Run: headless pygame with SDL's dummy video driver; simulated clock (each Clock.tick advances the game by its frame time, no real sleeping); random seed 0; keys injected as events and as key.get_pressed() state; mouse plan: one left click at the window centre at the start of phase 2, then a move to the lower-right quarter at the start of phase 3.
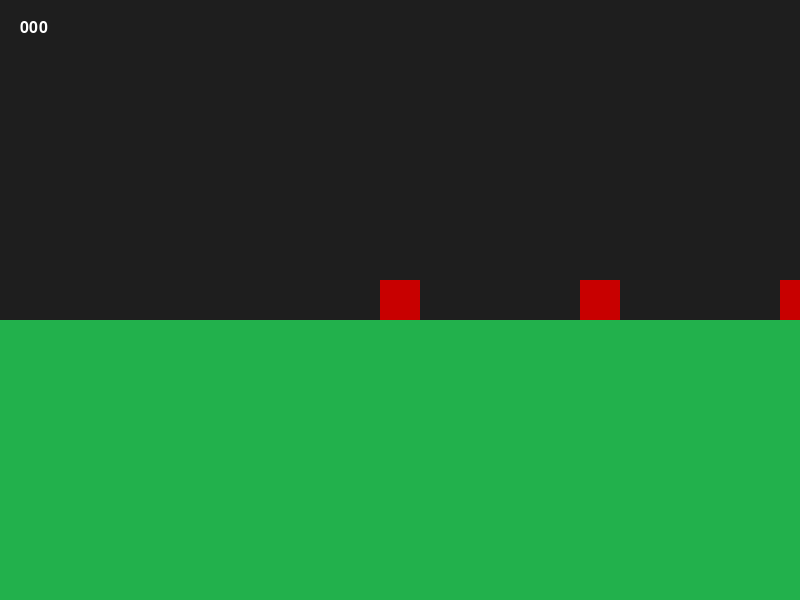
Frame 1 of 4 · flips 1–60 · no input
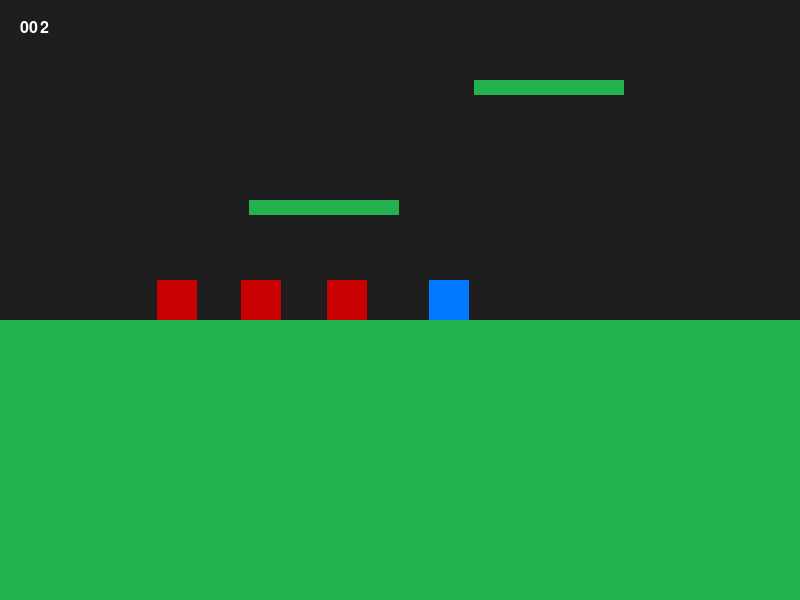
Frame 2 of 4 · flips 61–180 · clicked the window centre · tapped SPACE, RETURN · held RIGHT (→), D
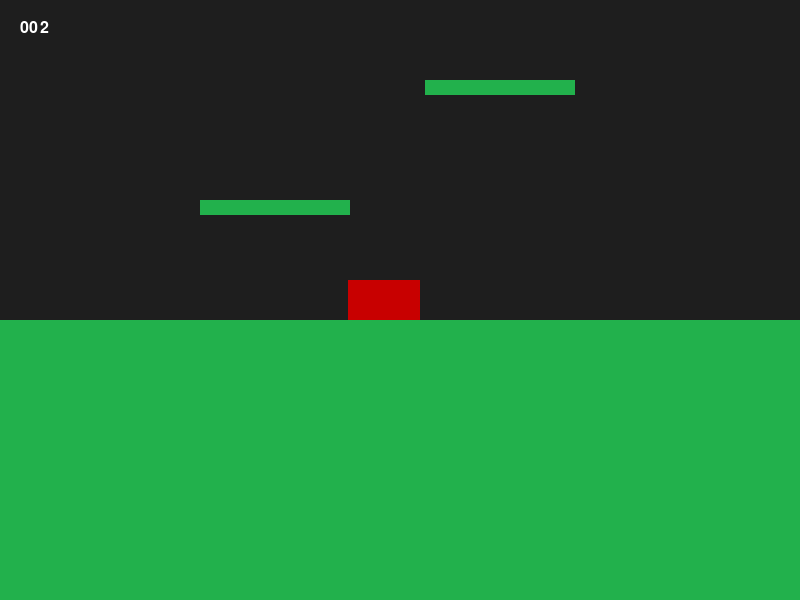
Frame 3 of 4 · flips 181–300 · moved the mouse to the lower-right quarter · held DOWN (↓), S
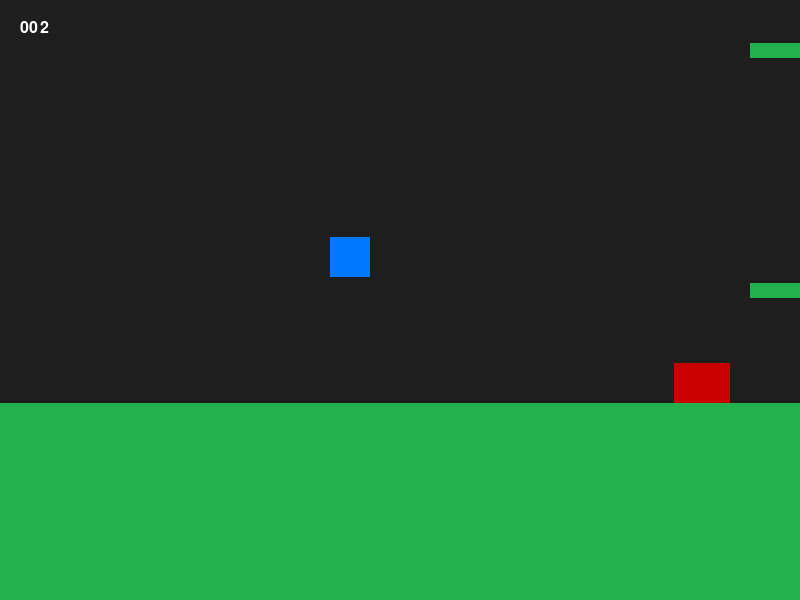
Frame 4 of 4 · flips 301–420 · held LEFT (←), A, UP (↑), W

The pygame program that drew these frames:

import pygame
import math
import sys

# Инициализация
pygame.init()

# Константы
SCREEN_WIDTH = 800
SCREEN_HEIGHT = 600
FPS = 60

# Цвета
COLOR_BG = (30, 30, 30)
COLOR_PLAYER = (0, 120, 255)
COLOR_PLATFORM = (34, 177, 76)
COLOR_ENEMY = (200, 0, 0)
COLOR_LASER = (255, 255, 0)
COLOR_GEAR = (160, 160, 160)
COLOR_TEXT = (255, 255, 255)

screen = pygame.display.set_mode((SCREEN_WIDTH, SCREEN_HEIGHT))
pygame.display.set_caption("Pygame-ce Platformer Shooter")
clock = pygame.time.Clock()
font = pygame.font.SysFont("Arial", 24)

# Переменная камеры
camera_offset = pygame.Vector2(0, 0)

def update_camera(player_pos):
    """Обновляет смещение камеры, следуя за игроком"""
    global camera_offset
    target_x = -player_pos.x + SCREEN_WIDTH // 2
    target_y = -player_pos.y + SCREEN_HEIGHT // 2
    
    # Плавное движение камеры
    camera_offset.x += (target_x - camera_offset.x) * 0.1
    camera_offset.y += (target_y - camera_offset.y) * 0.1

def apply_camera(rect):
    """Применяет смещение камеры к прямоугольнику"""
    return pygame.Rect(
        rect.x + camera_offset.x,
        rect.y + camera_offset.y,
        rect.width,
        rect.height
    )

class Laser:
    def __init__(self, x, y, target_x, target_y):
        self.pos = pygame.Vector2(x, y)
        direction = pygame.Vector2(target_x, target_y) - self.pos
        if direction.length() > 0:
            self.velocity = direction.normalize() * 15
        else:
            self.velocity = pygame.Vector2(15, 0)
        self.rect = pygame.Rect(0, 0, 10, 4)
        self.distance_traveled = 0
        self.max_distance = 1000

    def update(self):
        self.pos += self.velocity
        self.rect.center = self.pos
        self.distance_traveled += self.velocity.length()

    def draw(self, surface):
        adjusted_rect = apply_camera(self.rect)
        pygame.draw.rect(surface, COLOR_LASER, adjusted_rect)

class Gear:
    def __init__(self, x, y):
        self.rect = pygame.Rect(x - 10, y - 10, 20, 20)

    def draw(self, surface):
        center_x = self.rect.centerx + camera_offset.x
        center_y = self.rect.centery + camera_offset.y
        pygame.draw.circle(surface, COLOR_GEAR, (int(center_x), int(center_y)), 10)

class Enemy:
    def __init__(self, x, y):
        self.rect = pygame.Rect(x, y, 40, 40)
        self.speed = 2

    def update(self, player_rect):
        if self.rect.x > player_rect.x:
            self.rect.x -= self.speed
        elif self.rect.x < player_rect.x:
            self.rect.x += self.speed

    def draw(self, surface):
        adjusted_rect = apply_camera(self.rect)
        pygame.draw.rect(surface, COLOR_ENEMY, adjusted_rect)

class Player:
    def __init__(self, platforms):
        self.rect = pygame.Rect(0, 0, 40, 40)
        # Начинаем на самой нижней платформе
        lowest_platform = max(platforms, key=lambda p: p.y)
        self.rect.midbottom = lowest_platform.midtop
        self.vel_y = 0
        self.speed = 5
        self.jump_power = -15
        self.gravity = 0.8
        self.on_ground = True
        self.platforms = platforms  # Список всех платформ

    def handle_input(self, lasers):
        keys = pygame.key.get_pressed()
        if keys[pygame.K_a]:
            self.rect.x -= self.speed
        if keys[pygame.K_d]:
            self.rect.x += self.speed
        if keys[pygame.K_w] and self.on_ground:
            self.vel_y = self.jump_power
            self.on_ground = False

    def apply_gravity(self):
        self.vel_y += self.gravity
        self.rect.y += self.vel_y
        
        # Проверяем столкновения со всеми платформами
        self.on_ground = False
        for platform in self.platforms:
            # Проверяем столкновение по оси Y (сверху или снизу)
            if self.rect.colliderect(platform):
                # Если двигаемся вниз (падаем) и сталкиваемся сверху платформы
                if self.vel_y > 0 and self.rect.bottom <= platform.bottom and self.rect.bottom >= platform.top:
                    self.rect.bottom = platform.top
                    self.vel_y = 0
                    self.on_ground = True
                # Если двигаемся вверх (прыгаем) и сталкиваемся снизу платформы
                elif self.vel_y < 0 and self.rect.top >= platform.top and self.rect.top <= platform.bottom:
                    self.rect.top = platform.bottom
                    self.vel_y = 0

    def draw(self, surface):
        adjusted_rect = apply_camera(self.rect)
        pygame.draw.rect(surface, COLOR_PLAYER, adjusted_rect)

def create_level():
    """Создает уровень с основной платформой и дополнительными платформами"""
    # Основная платформа (расширена в 3 раза по ширине и в 10 раз по высоте)
    main_platform_width = SCREEN_WIDTH * 3  # Расширена в 3 раза
    main_platform_height = 50 * 10         # Расширена в 10 раз
    main_platform = pygame.Rect(-main_platform_width//3, SCREEN_HEIGHT - 50, main_platform_width, main_platform_height)
    
    # Дополнительные платформы
    platforms = [main_platform]
    
    # Платформы слева и справа от основной, на удобной высоте прыжка
    jump_height = 120  # Уменьшенная высота для более комфортного прыжка
    platform_width = 150
    platform_thickness = 15
    
    # Левые платформы
    left_platform_1 = pygame.Rect(-platform_width*2, SCREEN_HEIGHT - 50 - jump_height, platform_width, platform_thickness)
    left_platform_2 = pygame.Rect(-platform_width*3.5, SCREEN_HEIGHT - 50 - jump_height*2, platform_width, platform_thickness)
    platforms.extend([left_platform_1, left_platform_2])
    
    # Правые платформы
    right_platform_1 = pygame.Rect(SCREEN_WIDTH, SCREEN_HEIGHT - 50 - jump_height, platform_width, platform_thickness)
    right_platform_2 = pygame.Rect(SCREEN_WIDTH + platform_width*1.5, SCREEN_HEIGHT - 50 - jump_height*2, platform_width, platform_thickness)
    platforms.extend([right_platform_1, right_platform_2])
    
    # Ещё один слой платформ над предыдущими (еще ниже)
    upper_left_platform = pygame.Rect(-platform_width*2, SCREEN_HEIGHT - 50 - jump_height*3, platform_width, platform_thickness)
    upper_right_platform = pygame.Rect(SCREEN_WIDTH, SCREEN_HEIGHT - 50 - jump_height*3, platform_width, platform_thickness)
    platforms.extend([upper_left_platform, upper_right_platform])
    
    return platforms

def main():
    # Создание уровня
    platforms = create_level()
    
    # Создание игрока с передачей всех платформ
    player = Player(platforms)
    lasers = []
    # Создаем несколько врагов в разных позициях
    enemies = [
        Enemy(platforms[0].centerx + 100, platforms[0].top - 40),
        Enemy(platforms[0].centerx + 300, platforms[0].top - 40),
        Enemy(platforms[0].centerx + 500, platforms[0].top - 40),
        Enemy(platforms[0].centerx + 700, platforms[0].top - 40),
        Enemy(SCREEN_WIDTH + 100, platforms[0].top - 40)
    ]
    gears = []
    score = 0

    running = True
    while running:
        screen.fill(COLOR_BG)
        
        for event in pygame.event.get():
            if event.type == pygame.QUIT:
                running = False
            if event.type == pygame.MOUSEBUTTONDOWN:
                if event.button == 1: # ЛКМ
                    mx, my = pygame.mouse.get_pos()
                    # Корректируем позицию мыши с учетом камеры
                    corrected_mx = mx - camera_offset.x
                    corrected_my = my - camera_offset.y
                    lasers.append(Laser(player.rect.centerx, player.rect.centery, corrected_mx, corrected_my))

        # Обновление камеры
        update_camera(pygame.Vector2(player.rect.centerx, player.rect.centery))

        # Логика игрока
        player.handle_input(lasers)
        player.apply_gravity()

        # Логика лазеров
        for laser in lasers[:]:
            laser.update()
            if laser.distance_traveled > laser.max_distance:
                lasers.remove(laser)
                continue
            
            # Проверка попадания во врага
            hit = False
            for enemy in enemies[:]:
                if laser.rect.colliderect(enemy.rect):
                    gears.append(Gear(enemy.rect.centerx, enemy.rect.centery))
                    enemies.remove(enemy)
                    score += 1  # Увеличиваем счет при уничтожении врага
                    hit = True
                    break
            if hit:
                lasers.remove(laser)

        # Логика врагов
        for enemy in enemies:
            enemy.update(player.rect)

        # Логика шестеренок
        for gear in gears[:]:
            if player.rect.colliderect(gear.rect):
                score += 1
                gears.remove(gear)

        # Отрисовка
        for platform in platforms:
            pygame.draw.rect(screen, COLOR_PLATFORM, apply_camera(platform))
        player.draw(screen)
        for laser in lasers: 
            laser.draw(screen)
        for enemy in enemies: 
            enemy.draw(screen)
        for gear in gears: 
            gear.draw(screen)

        # Интерфейс
        score_text = font.render(f"{score:03}", True, COLOR_TEXT)
        screen.blit(score_text, (20, 20))

        pygame.display.flip()
        clock.tick(FPS)

    pygame.quit()
    sys.exit()

if __name__ == "__main__":
    main()
